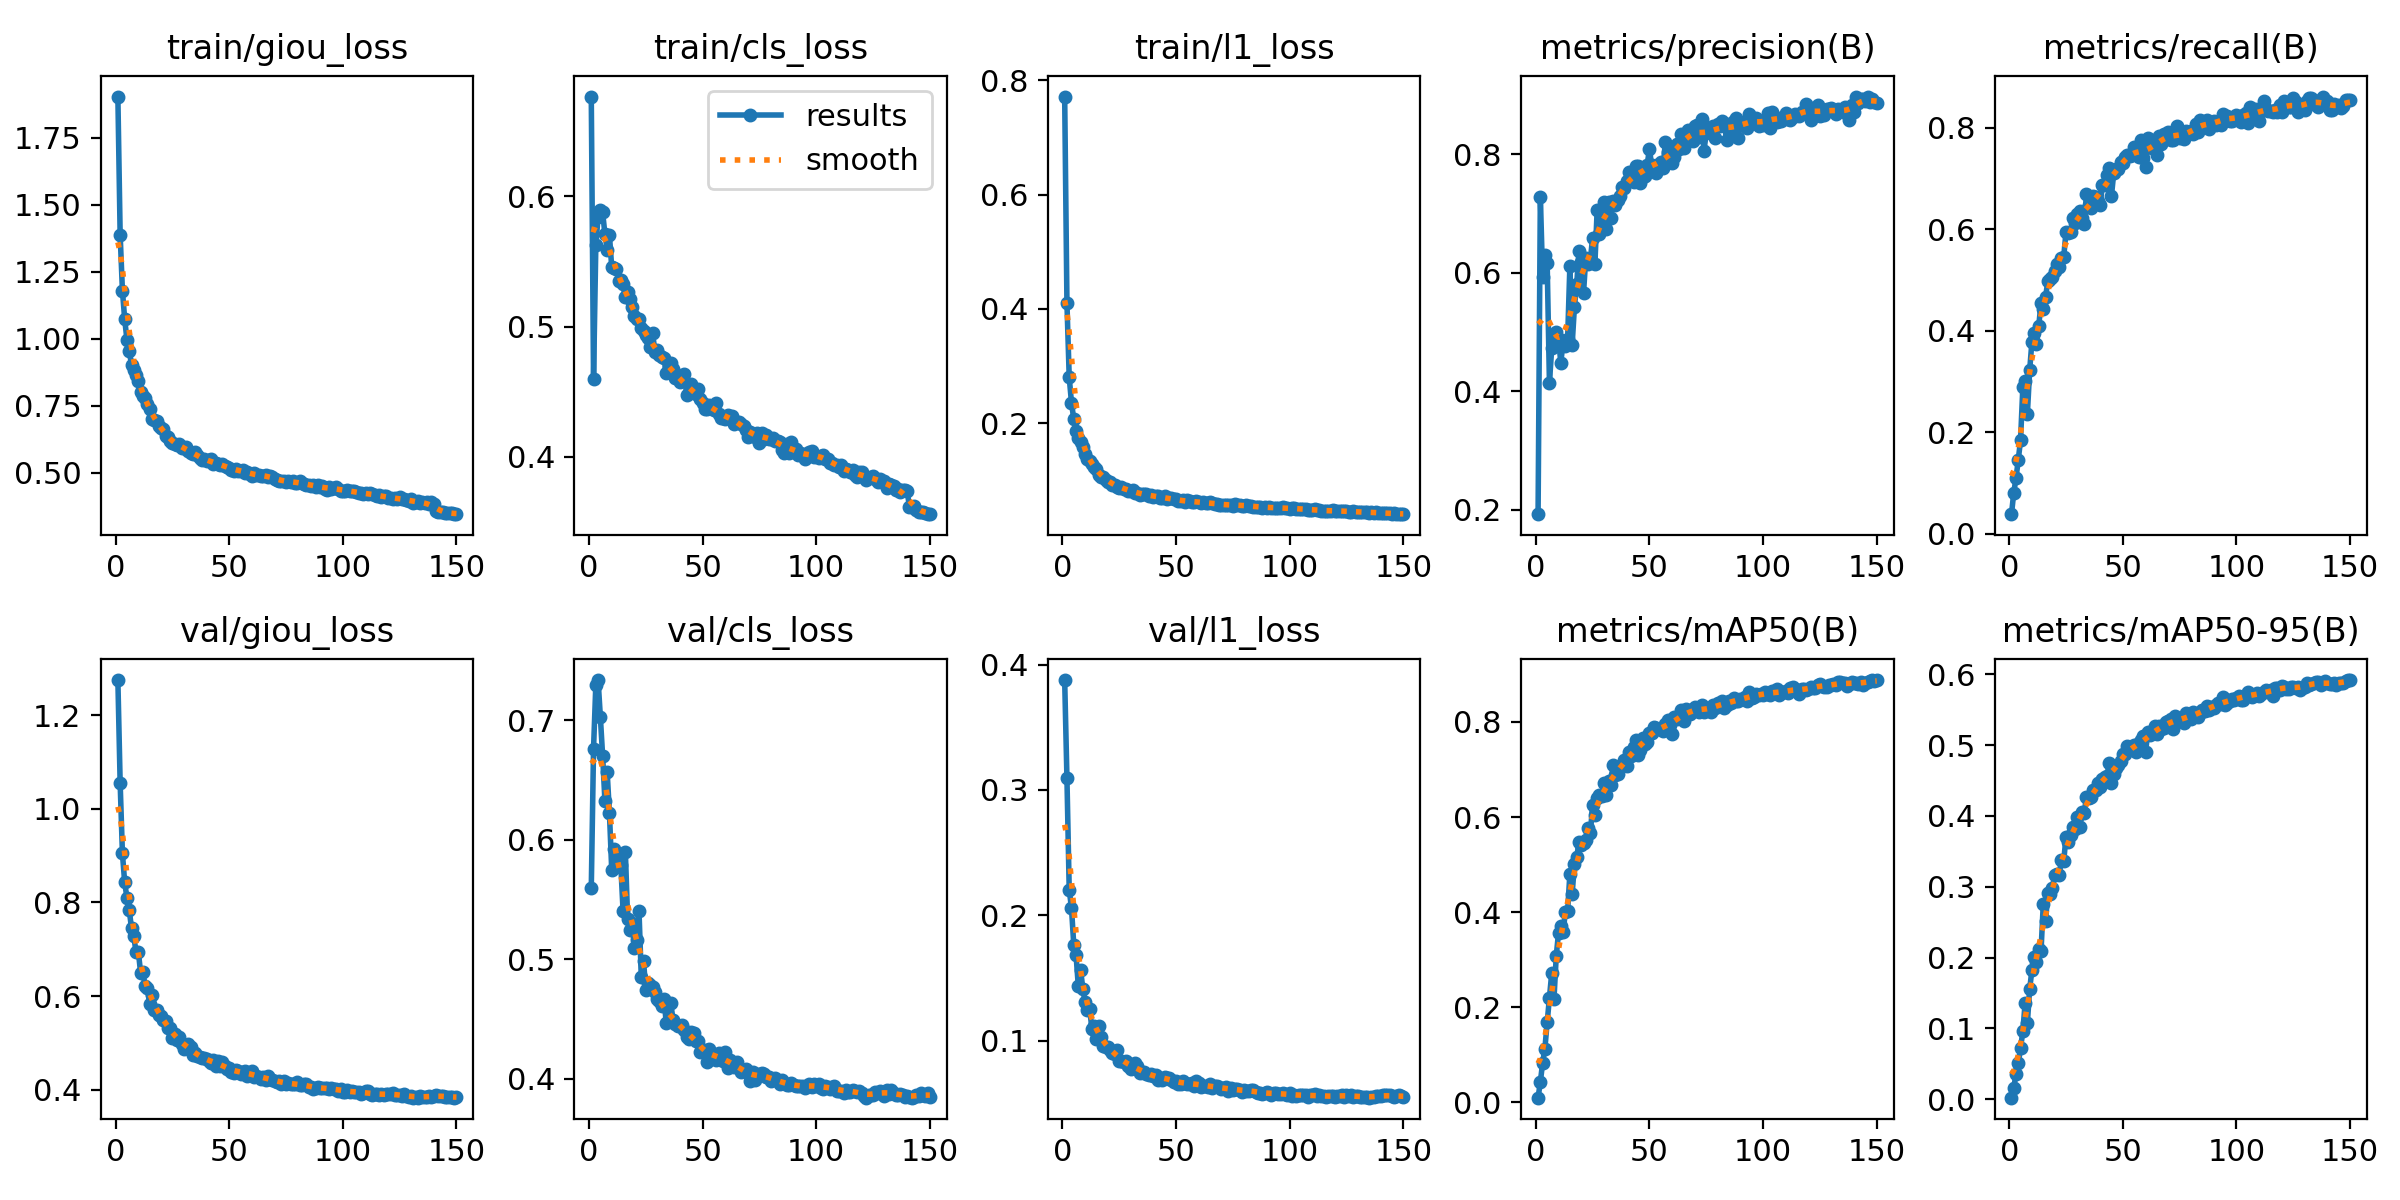

Data behind this chart, as committed beside it:
epoch, time, train/giou_loss, train/cls_loss, train/l1_loss, metrics/precision(B), metrics/recall(B), metrics/mAP50(B), metrics/mAP50-95(B), val/giou_loss, val/cls_loss, val/l1_loss, lr/pg0, lr/pg1, lr/pg2
1, 224.2, 1.903, 0.6764, 0.7716, 0.1923, 0.03814, 0.00995, 0.0023, 1.275, 0.5595, 0.3877, 0.0003324, 0.0003324, 0.0003324
2, 441, 1.388, 0.4596, 0.4097, 0.7287, 0.08018, 0.04294, 0.01583, 1.056, 0.6763, 0.3091, 0.0006614, 0.0006614, 0.0006614
3, 675.4, 1.179, 0.5624, 0.2801, 0.5926, 0.1095, 0.08314, 0.03609, 0.9047, 0.7294, 0.2203, 0.0009859, 0.0009859, 0.0009859
4, 891.6, 1.073, 0.5841, 0.2355, 0.6299, 0.1454, 0.1129, 0.05102, 0.8426, 0.7336, 0.2057, 0.0009802, 0.0009802, 0.0009802
5, 1107, 0.9949, 0.5893, 0.2071, 0.6169, 0.1849, 0.1683, 0.07239, 0.8096, 0.7027, 0.1763, 0.0009736, 0.0009736, 0.0009736
6, 1324, 0.9544, 0.5875, 0.1868, 0.4146, 0.2884, 0.2195, 0.09579, 0.7842, 0.6701, 0.1685, 0.000967, 0.000967, 0.000967
7, 1540, 0.9029, 0.5709, 0.1736, 0.4721, 0.3015, 0.2715, 0.1358, 0.7445, 0.6328, 0.1434, 0.0009604, 0.0009604, 0.0009604
8, 1757, 0.8836, 0.559, 0.1663, 0.4899, 0.2362, 0.2176, 0.1081, 0.7277, 0.6564, 0.1565, 0.0009538, 0.0009538, 0.0009538
9, 1990, 0.8658, 0.57, 0.1585, 0.4997, 0.3215, 0.308, 0.1552, 0.6935, 0.6221, 0.1412, 0.0009472, 0.0009472, 0.0009472
10, 2206, 0.8414, 0.5454, 0.145, 0.4879, 0.3785, 0.3566, 0.1828, 0.6948, 0.5747, 0.1308, 0.0009406, 0.0009406, 0.0009406
11, 2425, 0.8, 0.5446, 0.1367, 0.4483, 0.3961, 0.37, 0.2002, 0.6503, 0.5923, 0.1242, 0.000934, 0.000934, 0.000934
12, 2652, 0.786, 0.5443, 0.1335, 0.4823, 0.3746, 0.3584, 0.1943, 0.6505, 0.5776, 0.125, 0.0009274, 0.0009274, 0.0009274
13, 2868, 0.7772, 0.5352, 0.128, 0.4769, 0.409, 0.3996, 0.2118, 0.6212, 0.5844, 0.1092, 0.0009208, 0.0009208, 0.0009208
14, 3085, 0.7559, 0.5356, 0.1226, 0.4882, 0.4549, 0.4024, 0.209, 0.618, 0.5785, 0.1113, 0.0009142, 0.0009142, 0.0009142
15, 3300, 0.7366, 0.5323, 0.1196, 0.6121, 0.4423, 0.4802, 0.276, 0.5829, 0.5403, 0.1013, 0.0009076, 0.0009076, 0.0009076
16, 3517, 0.6997, 0.5228, 0.1082, 0.4786, 0.4658, 0.4381, 0.2513, 0.6024, 0.5899, 0.1113, 0.000901, 0.000901, 0.000901
17, 3753, 0.6953, 0.5263, 0.1061, 0.5428, 0.498, 0.502, 0.2912, 0.5695, 0.5339, 0.1031, 0.0008944, 0.0008944, 0.0008944
18, 3984, 0.6913, 0.5209, 0.1048, 0.5803, 0.501, 0.5155, 0.2892, 0.5705, 0.5242, 0.09554, 0.0008878, 0.0008878, 0.0008878
19, 4215, 0.6742, 0.5146, 0.1007, 0.6373, 0.5057, 0.5466, 0.2978, 0.5601, 0.5301, 0.09443, 0.0008812, 0.0008812, 0.0008812
20, 4444, 0.665, 0.5077, 0.09757, 0.6178, 0.5182, 0.5411, 0.3171, 0.5565, 0.5092, 0.09449, 0.0008746, 0.0008746, 0.0008746
21, 4673, 0.6615, 0.5061, 0.09662, 0.5659, 0.5313, 0.5455, 0.3179, 0.5479, 0.5163, 0.09224, 0.000868, 0.000868, 0.000868
22, 4903, 0.6359, 0.5056, 0.09185, 0.6256, 0.525, 0.5507, 0.3168, 0.5459, 0.5403, 0.09026, 0.0008614, 0.0008614, 0.0008614
23, 5120, 0.6335, 0.499, 0.09148, 0.614, 0.543, 0.5771, 0.3384, 0.5324, 0.4853, 0.08888, 0.0008548, 0.0008548, 0.0008548
24, 5348, 0.6182, 0.4964, 0.08756, 0.6218, 0.5459, 0.5654, 0.3362, 0.5308, 0.4984, 0.0925, 0.0008482, 0.0008482, 0.0008482
25, 5566, 0.6114, 0.4933, 0.08713, 0.6592, 0.5949, 0.6258, 0.3708, 0.5095, 0.4741, 0.08336, 0.0008416, 0.0008416, 0.0008416
26, 5792, 0.6054, 0.4911, 0.08756, 0.6146, 0.5919, 0.6034, 0.3626, 0.5181, 0.4804, 0.08367, 0.000835, 0.000835, 0.000835
27, 6010, 0.6028, 0.4843, 0.08434, 0.7058, 0.5954, 0.6402, 0.3725, 0.5054, 0.4788, 0.08265, 0.0008284, 0.0008284, 0.0008284
28, 6237, 0.607, 0.495, 0.08532, 0.6656, 0.6225, 0.6465, 0.3836, 0.5124, 0.4767, 0.08349, 0.0008218, 0.0008218, 0.0008218
29, 6486, 0.5927, 0.4807, 0.08101, 0.7064, 0.6124, 0.6444, 0.3811, 0.4974, 0.4724, 0.07942, 0.0008152, 0.0008152, 0.0008152
30, 6719, 0.5918, 0.4817, 0.08081, 0.7187, 0.6295, 0.6708, 0.3989, 0.486, 0.4664, 0.07721, 0.0008086, 0.0008086, 0.0008086
31, 6939, 0.5945, 0.4784, 0.08257, 0.6739, 0.6353, 0.6466, 0.3841, 0.4961, 0.4647, 0.07928, 0.000802, 0.000802, 0.000802
32, 7158, 0.582, 0.4763, 0.07782, 0.719, 0.6223, 0.6752, 0.4051, 0.4969, 0.4612, 0.08179, 0.0007954, 0.0007954, 0.0007954
33, 7376, 0.5745, 0.4756, 0.07771, 0.6925, 0.6106, 0.6665, 0.4043, 0.4908, 0.4666, 0.07956, 0.0007888, 0.0007888, 0.0007888
34, 7594, 0.5692, 0.4641, 0.07398, 0.7208, 0.6694, 0.7083, 0.4269, 0.4746, 0.4466, 0.07383, 0.0007822, 0.0007822, 0.0007822
35, 7812, 0.5779, 0.4687, 0.07647, 0.7141, 0.6473, 0.6886, 0.4254, 0.4773, 0.4493, 0.07513, 0.0007756, 0.0007756, 0.0007756
36, 8030, 0.5663, 0.472, 0.07612, 0.7223, 0.6415, 0.6902, 0.4259, 0.472, 0.4632, 0.07489, 0.000769, 0.000769, 0.000769
37, 8248, 0.5534, 0.4672, 0.07526, 0.7303, 0.6659, 0.7081, 0.4371, 0.4706, 0.4489, 0.07299, 0.0007624, 0.0007624, 0.0007624
38, 8466, 0.5467, 0.4606, 0.0719, 0.7451, 0.6637, 0.707, 0.4363, 0.4685, 0.4461, 0.0721, 0.0007558, 0.0007558, 0.0007558
39, 8683, 0.55, 0.4619, 0.07347, 0.7431, 0.6554, 0.7195, 0.446, 0.4679, 0.4446, 0.07346, 0.0007492, 0.0007492, 0.0007492
40, 8902, 0.5417, 0.4572, 0.07099, 0.7543, 0.6473, 0.7062, 0.4402, 0.4644, 0.4443, 0.07205, 0.0007426, 0.0007426, 0.0007426
41, 9120, 0.5468, 0.4595, 0.07215, 0.7696, 0.6868, 0.7358, 0.4524, 0.4607, 0.4454, 0.07233, 0.000736, 0.000736, 0.000736
42, 9339, 0.5509, 0.4634, 0.07191, 0.7571, 0.6881, 0.7275, 0.4546, 0.4573, 0.4406, 0.0685, 0.0007294, 0.0007294, 0.0007294
43, 9557, 0.5332, 0.4473, 0.06895, 0.7538, 0.7078, 0.7471, 0.4561, 0.4635, 0.4348, 0.07048, 0.0007228, 0.0007228, 0.0007228
44, 9775, 0.5346, 0.4489, 0.06827, 0.7811, 0.7202, 0.761, 0.4743, 0.4511, 0.4333, 0.0688, 0.0007162, 0.0007162, 0.0007162
45, 9994, 0.532, 0.4558, 0.07169, 0.7795, 0.6659, 0.7299, 0.4462, 0.462, 0.4391, 0.07113, 0.0007096, 0.0007096, 0.0007096
46, 10210, 0.527, 0.4507, 0.06727, 0.7522, 0.7106, 0.7404, 0.4589, 0.4501, 0.4386, 0.07029, 0.000703, 0.000703, 0.000703
47, 10425, 0.5308, 0.4483, 0.06905, 0.7617, 0.7188, 0.7654, 0.4671, 0.4584, 0.4319, 0.06985, 0.0006964, 0.0006964, 0.0006964
48, 10641, 0.5261, 0.4523, 0.06802, 0.7633, 0.7187, 0.7531, 0.4712, 0.4498, 0.432, 0.06847, 0.0006898, 0.0006898, 0.0006898
49, 10856, 0.5206, 0.4441, 0.06626, 0.7823, 0.7316, 0.7587, 0.4774, 0.4432, 0.4224, 0.06718, 0.0006832, 0.0006832, 0.0006832
50, 11072, 0.5181, 0.4412, 0.06632, 0.8085, 0.7314, 0.7765, 0.4869, 0.4456, 0.4224, 0.06744, 0.0006766, 0.0006766, 0.0006766
51, 11287, 0.5109, 0.4369, 0.06365, 0.7814, 0.7426, 0.7765, 0.4866, 0.4367, 0.4243, 0.06506, 0.00067, 0.00067, 0.00067
52, 11502, 0.508, 0.4368, 0.06343, 0.7785, 0.7462, 0.7897, 0.4985, 0.4359, 0.4139, 0.06499, 0.0006634, 0.0006634, 0.0006634
53, 11717, 0.5128, 0.44, 0.06479, 0.7683, 0.744, 0.787, 0.497, 0.4424, 0.4252, 0.06781, 0.0006568, 0.0006568, 0.0006568
54, 11932, 0.5077, 0.4392, 0.06218, 0.7844, 0.7463, 0.7841, 0.4954, 0.4398, 0.4205, 0.06602, 0.0006502, 0.0006502, 0.0006502
55, 12148, 0.5075, 0.436, 0.06442, 0.7873, 0.762, 0.7858, 0.5002, 0.4343, 0.4194, 0.06538, 0.0006436, 0.0006436, 0.0006436
56, 12363, 0.509, 0.4411, 0.06422, 0.7762, 0.759, 0.7814, 0.4899, 0.4387, 0.416, 0.06568, 0.000637, 0.000637, 0.000637
57, 12577, 0.5001, 0.4331, 0.06209, 0.8206, 0.7431, 0.7947, 0.503, 0.4392, 0.4212, 0.06593, 0.0006304, 0.0006304, 0.0006304
58, 12793, 0.5032, 0.4295, 0.06108, 0.8044, 0.7751, 0.8042, 0.5066, 0.4289, 0.4167, 0.06362, 0.0006238, 0.0006238, 0.0006238
59, 13008, 0.4952, 0.4301, 0.06276, 0.794, 0.7399, 0.7939, 0.5131, 0.4357, 0.4147, 0.06755, 0.0006172, 0.0006172, 0.0006172
60, 13224, 0.4879, 0.4289, 0.06119, 0.786, 0.7236, 0.7742, 0.49, 0.4393, 0.4221, 0.06597, 0.0006106, 0.0006106, 0.0006106
... 90 more rows
